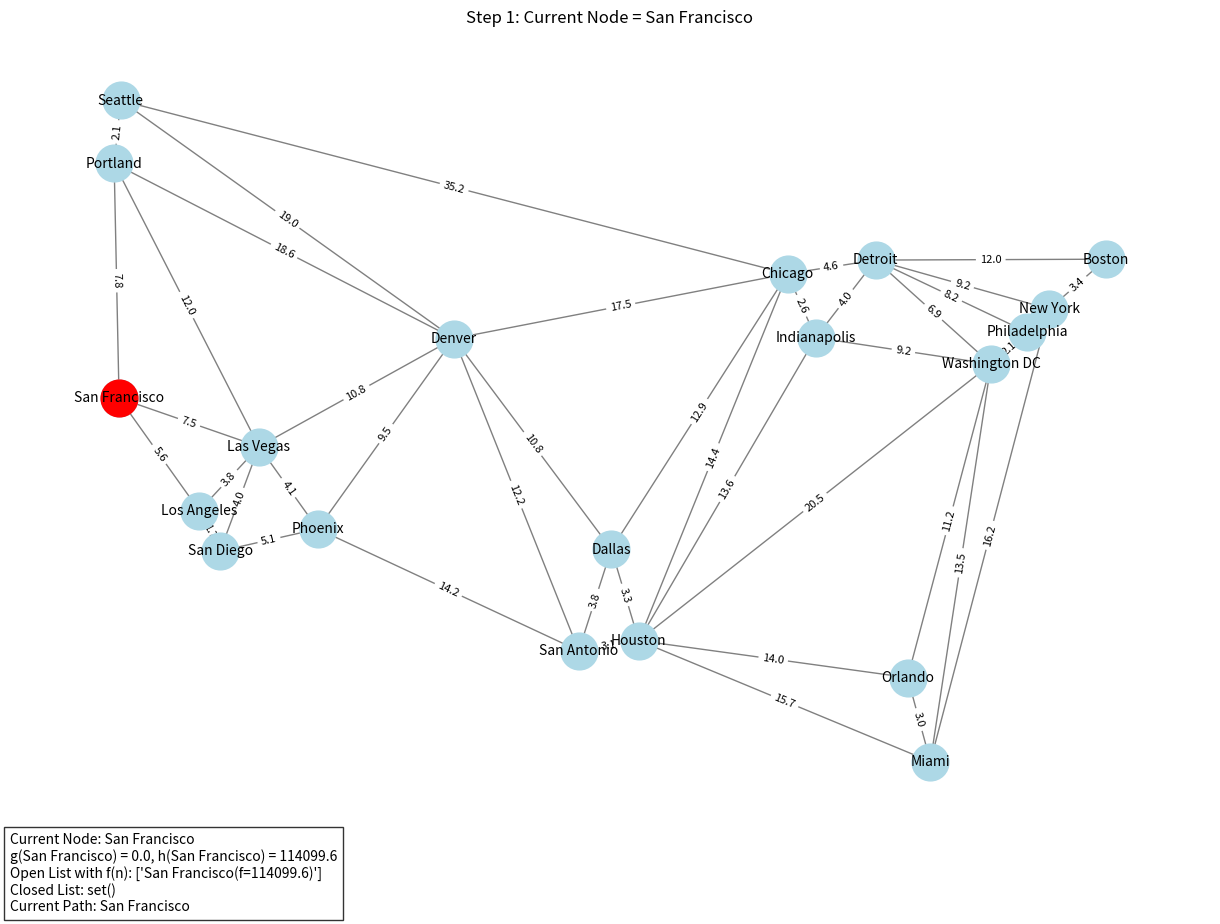

Recreate this plot in Python.
import networkx as nx
import matplotlib.pyplot as plt
import numpy as np

weighted_adjacency_matrix = np.array([
    [ 0.        ,  0.        ,  0.        ,  0.        ,  0.        ,
      1.38705624,  0.        ,  0.        ,  0.        ,  0.        ,
      0.        , 16.18166969,  3.37551848,  0.        ,  0.        ,
      0.        ,  0.        ,  9.18249476,  0.        ,  0.        ],
    [ 0.        ,  0.        ,  0.        ,  0.        ,  0.        ,
      0.        ,  0.        ,  1.7199689 ,  0.        ,  5.59394852,
      0.        ,  0.        ,  0.        ,  0.        ,  3.75719377,
      0.        ,  0.        ,  0.        ,  0.        ,  0.        ],
    [ 0.        ,  0.        ,  0.        , 14.37892639,  0.        ,
      0.        ,  0.        ,  0.        , 12.91892519,  0.        ,
     35.17254886,  0.        ,  0.        ,  0.        ,  0.        ,
     17.49227378,  2.57214716,  4.6063288 ,  0.        ,  0.        ],
    [ 0.        ,  0.        , 14.37892639,  0.        ,  0.        ,
      0.        ,  3.14400573,  0.        ,  3.33698067,  0.        ,
      0.        , 15.69597671,  0.        , 20.48284926,  0.        ,
      0.        , 13.60156553,  0.        , 14.04326828,  0.        ],
    [ 0.        ,  0.        ,  0.        ,  0.        ,  0.        ,
      0.        , 14.16269102,  5.1395387 ,  0.        ,  0.        ,
      0.        ,  0.        ,  0.        ,  0.        ,  4.09854438,
      9.47416155,  0.        ,  0.        ,  0.        ,  0.        ],
    [ 1.38705624,  0.        ,  0.        ,  0.        ,  0.        ,
      0.        ,  0.        ,  0.        ,  0.        ,  0.        ,
      0.        ,  0.        ,  0.        ,  2.14892764,  0.        ,
      0.        ,  0.        ,  8.23128429,  0.        ,  0.        ],
    [ 0.        ,  0.        ,  0.        ,  3.14400573, 14.16269102,
      0.        ,  0.        ,  0.        ,  3.75754015,  0.        ,
      0.        ,  0.        ,  0.        ,  0.        ,  0.        ,
     12.18951394,  0.        ,  0.        ,  0.        ,  0.        ],
    [ 0.        ,  1.7199689 ,  0.        ,  0.        ,  5.1395387 ,
      0.        ,  0.        ,  0.        ,  0.        ,  0.        ,
      0.        ,  0.        ,  0.        ,  0.        ,  4.00232432,
      0.        ,  0.        ,  0.        ,  0.        ,  0.        ],
    [ 0.        ,  0.        , 12.91892519,  3.33698067,  0.        ,
      0.        ,  3.75754015,  0.        ,  0.        ,  0.        ,
      0.        ,  0.        ,  0.        ,  0.        ,  0.        ,
     10.75214481,  0.        ,  0.        ,  0.        ,  0.        ],
    [ 0.        ,  5.59394852,  0.        ,  0.        ,  0.        ,
      0.        ,  0.        ,  0.        ,  0.        ,  0.        ,
      0.        ,  0.        ,  0.        ,  0.        ,  7.45482562,
      0.        ,  0.        ,  0.        ,  0.        ,  7.7532606 ],
    [ 0.        ,  0.        , 35.17254886,  0.        ,  0.        ,
      0.        ,  0.        ,  0.        ,  0.        ,  0.        ,
      0.        ,  0.        ,  0.        ,  0.        ,  0.        ,
     19.0429686 ,  0.        ,  0.        ,  0.        ,  2.11121411],
    [16.18166969,  0.        ,  0.        , 15.69597671,  0.        ,
      0.        ,  0.        ,  0.        ,  0.        ,  0.        ,
      0.        ,  0.        ,  0.        , 13.50762677,  0.        ,
      0.        ,  0.        ,  0.        ,  3.02044252,  0.        ],
    [ 3.37551848,  0.        ,  0.        ,  0.        ,  0.        ,
      0.        ,  0.        ,  0.        ,  0.        ,  0.        ,
      0.        ,  0.        ,  0.        ,  0.        ,  0.        ,
      0.        ,  0.        , 11.98603508,  0.        ,  0.        ],
    [ 0.        ,  0.        ,  0.        , 20.48284926,  0.        ,
      2.14892764,  0.        ,  0.        ,  0.        ,  0.        ,
      0.        , 13.50762677,  0.        ,  0.        ,  0.        ,
      0.        ,  9.16367901,  6.92200672, 11.23072117,  0.        ],
    [ 0.        ,  3.75719377,  0.        ,  0.        ,  4.09854438,
      0.        ,  0.        ,  4.00232432,  0.        ,  7.45482562,
      0.        ,  0.        ,  0.        ,  0.        ,  0.        ,
     10.75858267,  0.        ,  0.        ,  0.        , 12.01264688],
    [ 0.        ,  0.        , 17.49227378,  0.        ,  9.47416155,
      0.        , 12.18951394,  0.        , 10.75214481,  0.        ,
     19.0429686 ,  0.        ,  0.        ,  0.        , 10.75858267,
      0.        ,  0.        ,  0.        ,  0.        , 18.60777397],
    [ 0.        ,  0.        ,  2.57214716, 13.60156553,  0.        ,
      0.        ,  0.        ,  0.        ,  0.        ,  0.        ,
      0.        ,  0.        ,  0.        ,  9.16367901,  0.        ,
      0.        ,  0.        ,  4.03233654,  0.        ,  0.        ],
    [ 9.18249476,  0.        ,  4.6063288 ,  0.        ,  0.        ,
      8.23128429,  0.        ,  0.        ,  0.        ,  0.        ,
      0.        ,  0.        , 11.98603508,  6.92200672,  0.        ,
      0.        ,  4.03233654,  0.        ,  0.        ,  0.        ],
    [ 0.        ,  0.        ,  0.        , 14.04326828,  0.        ,
      0.        ,  0.        ,  0.        ,  0.        ,  0.        ,
      0.        ,  3.02044252,  0.        , 11.23072117,  0.        ,
      0.        ,  0.        ,  0.        ,  0.        ,  0.        ],
    [ 0.        ,  0.        ,  0.        ,  0.        ,  0.        ,
      0.        ,  0.        ,  0.        ,  0.        ,  7.7532606 ,
      2.11121411,  0.        ,  0.        ,  0.        , 12.01264688,
     18.60777397,  0.        ,  0.        ,  0.        ,  0.        ]
])

city_names = ['New York', 'Los Angeles', 'Chicago', 'Houston', 'Phoenix',
              'Philadelphia', 'San Antonio', 'San Diego', 'Dallas', 'San Francisco',
              'Seattle', 'Miami', 'Boston', 'Washington DC', 'Las Vegas',
              'Denver', 'Indianapolis', 'Detroit', 'Orlando', 'Portland']

# 도시 좌표 정의
cities = np.array([
    [-74.006, 40.714],  # New York
    [-118.243, 34.052],  # Los Angeles
    [-87.629, 41.878],  # Chicago
    [-95.369, 29.760],  # Houston
    [-112.074, 33.448],  # Phoenix
    [-75.165, 39.952],  # Philadelphia
    [-98.495, 29.424],  # San Antonio
    [-117.161, 32.715],  # San Diego
    [-96.797, 32.776],  # Dallas
    [-122.419, 37.774],  # San Francisco
    [-122.332, 47.606],  # Seattle
    [-80.191, 25.761],  # Miami
    [-71.059, 42.360],  # Boston
    [-77.036, 38.895],  # Washington DC
    [-115.139, 36.169],  # Las Vegas
    [-104.990, 39.739],  # Denver
    [-86.158, 39.768],  # Indianapolis
    [-83.045, 42.331],  # Detroit
    [-81.379, 28.538],  # Orlando
    [-122.676, 45.523]   # Portland
])

pos = {}
for i, name in enumerate(city_names):
    pos[name] = cities[i]

def heuristic(node1, node2, pos):
    # 두 도시 간의 직선 거리를 계산
    x1, y1 = pos[node1]
    x2, y2 = pos[node2]
    return np.sqrt((x2-x1)**2 + (y2-y1)**2)**3

def astar_visualization(G, start, end, pos):
    g_score = {node: float('infinity') for node in G.nodes()}
    g_score[start] = 0
    
    f_score = {node: float('infinity') for node in G.nodes()}
    f_score[start] = heuristic(start, end, pos)
    
    previous = {node: None for node in G.nodes()}
    open_list = {start}
    closed_list = set()
    all_steps = []

    # 그래프 크기와 여백 조정
    fig = plt.figure(figsize=(15, 10))
    ax = fig.add_subplot(111)
    plt.margins(0.2)  # 여백 추가
    
    # tight_layout 설정
    plt.tight_layout()

    while open_list:
        current = min(open_list, key=lambda x: f_score[x])
        current_cost = g_score[current]
        
        current_path = []
        temp = current
        while temp is not None:
            current_path.insert(0, temp)
            temp = previous[temp]
            
        step_info = {
            'current_node': current,
            'g_score': g_score.copy(),
            'f_score': f_score.copy(),
            'open_list': open_list.copy(),
            'closed_list': closed_list.copy(),
            'path': current_path.copy(),
            'is_final': current == end
        }
        all_steps.append(step_info)
        
        if current == end:
            break
            
        open_list.remove(current)
        closed_list.add(current)
        
        for neighbor in G.neighbors(current):
            if neighbor in closed_list:
                continue
                
            tentative_g_score = g_score[current] + G[current][neighbor]['weight']
            
            if tentative_g_score < g_score[neighbor]:
                previous[neighbor] = current
                g_score[neighbor] = tentative_g_score
                f_score[neighbor] = tentative_g_score + heuristic(neighbor, end, pos)
                open_list.add(neighbor)
    
    def update(frame):
        ax.clear()
        step = all_steps[frame]

        for text in fig.texts:
          text.remove()
          
        # 그래프 영역 최대화
        ax.set_position([0.1, 0.1, 0.8, 0.8])  # [left, bottom, width, height]
        
        if step['is_final']:
            node_colors = ["yellow" if node in step['path'] else "lightblue" 
                         for node in G.nodes()]
            edge_colors = ["yellow" if (u in step['path'] and v in step['path'] and 
                          abs(step['path'].index(u) - step['path'].index(v)) == 1)
                          else "gray" for u, v in G.edges()]
            nx.draw(G, pos=pos, node_color=node_colors, edge_color=edge_colors,
                   node_size=700, ax=ax)
        else:
            nx.draw_networkx_nodes(G, pos=pos, node_color='lightblue', 
                                 node_size=700, ax=ax)
            nx.draw_networkx_edges(G, pos=pos, edge_color='gray', ax=ax)
            
            if step['path']:
                path_edges = list(zip(step['path'][:-1], step['path'][1:]))
                nx.draw_networkx_edges(G, pos=pos, edgelist=path_edges, 
                                     edge_color='blue', width=2, ax=ax)
            
            nx.draw_networkx_nodes(G, pos=pos, nodelist=[step['current_node']], 
                                 node_color='red', node_size=700, ax=ax)
        
        labels = {node: f"{node}" for node in G.nodes()}
        nx.draw_networkx_labels(G, pos=pos, labels=labels, font_size=10)
        
        edge_labels = nx.get_edge_attributes(G, 'weight')
        edge_labels = {k: f'{v:.1f}' for k, v in edge_labels.items()}
        nx.draw_networkx_edge_labels(G, pos=pos, edge_labels=edge_labels, 
                                   font_size=8)
        
        title = f"Step {frame + 1}: Current Node = {step['current_node']}"
        if step['is_final']:
            title = f"Final Path | Total Cost: {step['g_score'][end]:.1f}"
        ax.set_title(title)
        ax.axis('off')
        
        # 상태 정보 표시
        current_node = step['current_node']
        open_list_with_f = [f"{node}(f={step['f_score'][node]:.1f})" for node in step['open_list']]
        status_text = [
            f"Current Node: {current_node}",
            f"g({current_node}) = {step['g_score'][current_node]:.1f}, h({current_node}) = {step['f_score'][current_node] - step['g_score'][current_node]:.1f}",
            f"Open List with f(n): {sorted(open_list_with_f, key=lambda x: float(x.split('=')[1][:-1]))}",
            f"Closed List: {step['closed_list']}",
            f"Current Path: {' -> '.join(step['path'])}"
        ]
        
        # 상태 정보를 그래프 아래에 표시
        plt.figtext(0.1, 0.02, '\n'.join(status_text), fontsize=10,
                  bbox=dict(facecolor='white', alpha=0.8))
    
    current_frame = [0]
    
    def on_key(event):
        if event.key == 'right' and current_frame[0] < len(all_steps) - 1:
            current_frame[0] += 1
        elif event.key == 'left' and current_frame[0] > 0:
            current_frame[0] -= 1
        update(current_frame[0])
        plt.draw()
    
    fig.canvas.mpl_connect('key_press_event', on_key)
    update(0)
    plt.show()
    
    return step_info['path'], step_info['g_score'][end]

# 그래프 생성 및 실행
G = nx.from_numpy_array(weighted_adjacency_matrix)
mapping = {i: name for i, name in enumerate(city_names)}
G = nx.relabel_nodes(G, mapping)

# A* 알고리즘 실행
shortest_path, total_distance = astar_visualization(G, 'San Francisco', 'New York', pos)
